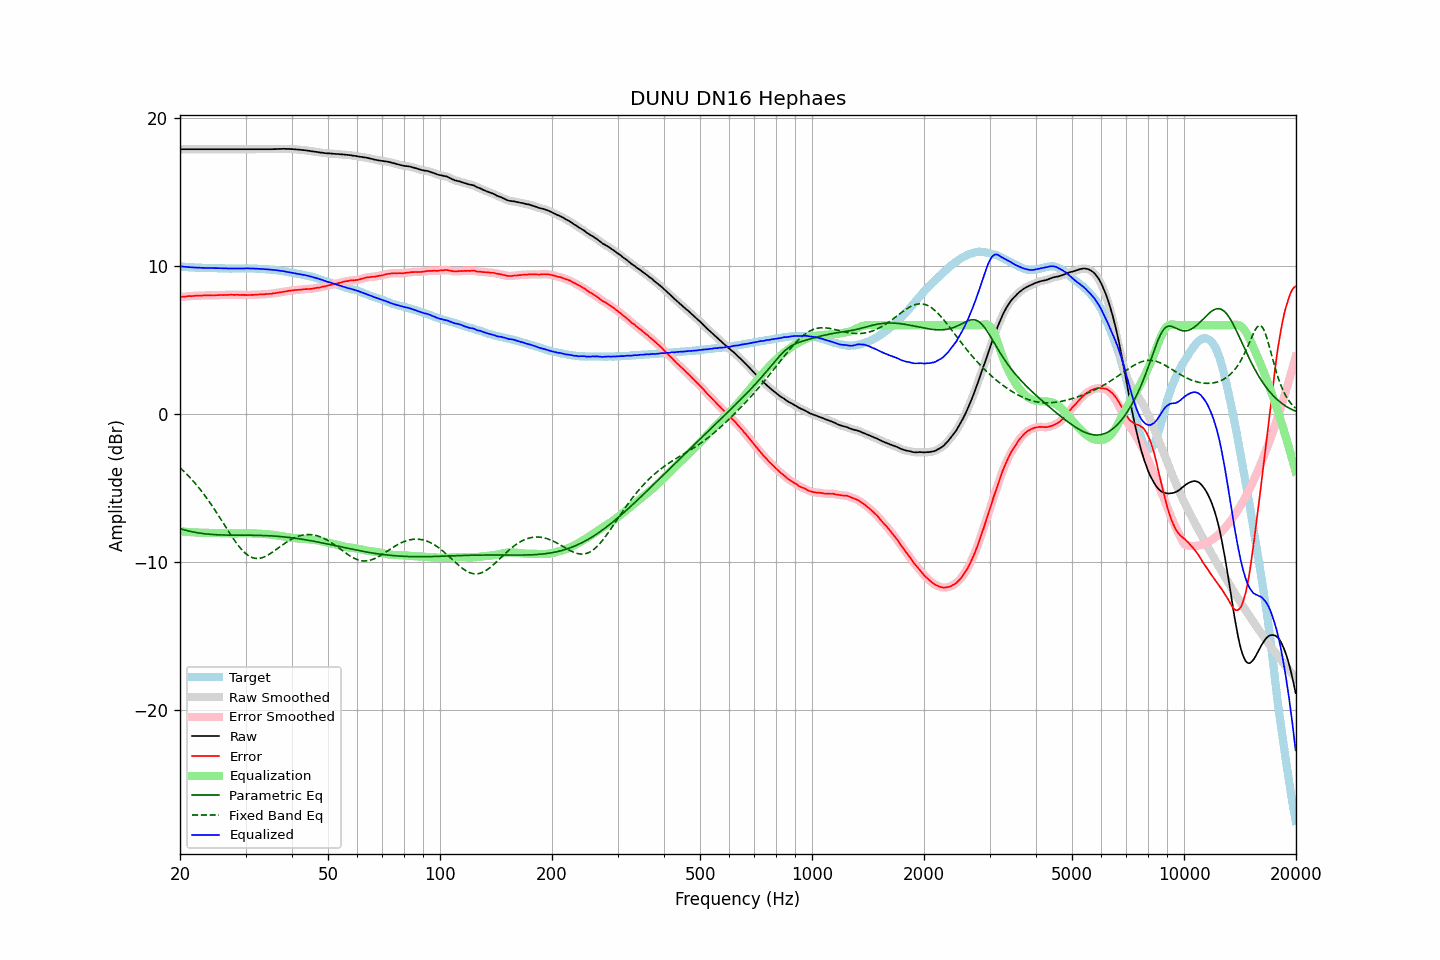

Source data for this figure (header and first rows):
frequency, raw, error, smoothed, error_smoothed, equalization, parametric_eq, fixed_band_eq, equalized_raw, equalized_smoothed, target
20.00, 17.88, 7.90, 17.88, 7.90, -7.90, -7.73, -3.62, 9.97, 9.97, 9.98
20.20, 17.88, 7.92, 17.88, 7.91, -7.91, -7.76, -3.72, 9.96, 9.96, 9.96
20.40, 17.88, 7.93, 17.88, 7.92, -7.92, -7.79, -3.82, 9.95, 9.95, 9.95
20.61, 17.88, 7.93, 17.88, 7.94, -7.93, -7.82, -3.92, 9.94, 9.94, 9.95
20.81, 17.88, 7.95, 17.88, 7.95, -7.94, -7.85, -4.03, 9.93, 9.93, 9.93
21.02, 17.88, 7.96, 17.88, 7.96, -7.95, -7.88, -4.14, 9.92, 9.92, 9.92
21.23, 17.88, 7.97, 17.88, 7.96, -7.96, -7.90, -4.25, 9.91, 9.91, 9.91
21.44, 17.88, 7.96, 17.88, 7.97, -7.97, -7.93, -4.37, 9.91, 9.91, 9.92
21.66, 17.88, 7.97, 17.88, 7.97, -7.98, -7.95, -4.49, 9.90, 9.90, 9.91
21.87, 17.88, 7.98, 17.88, 7.98, -7.98, -7.97, -4.62, 9.90, 9.90, 9.90
22.09, 17.88, 7.99, 17.88, 7.99, -7.99, -7.99, -4.74, 9.89, 9.89, 9.89
22.31, 17.88, 7.99, 17.88, 7.99, -7.99, -8.01, -4.87, 9.88, 9.88, 9.88
22.54, 17.88, 8.00, 17.88, 8.00, -8.00, -8.03, -5.01, 9.88, 9.88, 9.87
22.76, 17.88, 7.99, 17.88, 8.00, -8.00, -8.04, -5.14, 9.87, 9.87, 9.88
22.99, 17.88, 8.00, 17.88, 8.00, -8.01, -8.06, -5.28, 9.87, 9.87, 9.87
23.22, 17.88, 8.01, 17.88, 8.01, -8.01, -8.07, -5.43, 9.87, 9.87, 9.86
23.45, 17.88, 8.01, 17.88, 8.01, -8.01, -8.08, -5.57, 9.87, 9.87, 9.86
23.69, 17.88, 8.01, 17.88, 8.02, -8.01, -8.09, -5.72, 9.87, 9.87, 9.86
23.92, 17.88, 8.02, 17.88, 8.01, -8.01, -8.10, -5.88, 9.86, 9.86, 9.86
24.16, 17.88, 8.02, 17.88, 8.01, -8.01, -8.11, -6.03, 9.86, 9.86, 9.86
24.40, 17.88, 8.01, 17.88, 8.01, -8.02, -8.12, -6.19, 9.86, 9.86, 9.87
24.65, 17.88, 8.01, 17.88, 8.01, -8.02, -8.13, -6.35, 9.86, 9.86, 9.87
24.89, 17.88, 8.02, 17.88, 8.02, -8.02, -8.14, -6.52, 9.86, 9.86, 9.86
25.14, 17.88, 8.03, 17.88, 8.03, -8.02, -8.14, -6.69, 9.85, 9.85, 9.85
25.39, 17.88, 8.03, 17.88, 8.03, -8.03, -8.15, -6.85, 9.85, 9.85, 9.85
25.65, 17.88, 8.04, 17.88, 8.04, -8.03, -8.15, -7.02, 9.84, 9.84, 9.84
25.91, 17.88, 8.04, 17.88, 8.04, -8.04, -8.15, -7.20, 9.84, 9.84, 9.83
26.16, 17.88, 8.03, 17.88, 8.04, -8.04, -8.16, -7.37, 9.84, 9.84, 9.84
26.43, 17.88, 8.04, 17.88, 8.04, -8.04, -8.16, -7.54, 9.83, 9.83, 9.83
26.69, 17.88, 8.04, 17.88, 8.04, -8.05, -8.16, -7.71, 9.83, 9.83, 9.83
26.96, 17.88, 8.05, 17.88, 8.05, -8.05, -8.16, -7.88, 9.83, 9.83, 9.83
27.23, 17.88, 8.06, 17.88, 8.05, -8.05, -8.17, -8.05, 9.83, 9.83, 9.82
27.50, 17.88, 8.06, 17.88, 8.05, -8.05, -8.17, -8.21, 9.83, 9.83, 9.82
27.77, 17.88, 8.05, 17.88, 8.05, -8.05, -8.17, -8.38, 9.82, 9.82, 9.83
28.05, 17.88, 8.05, 17.88, 8.05, -8.05, -8.17, -8.53, 9.82, 9.82, 9.83
28.33, 17.88, 8.05, 17.88, 8.05, -8.05, -8.17, -8.68, 9.82, 9.82, 9.83
28.62, 17.88, 8.05, 17.88, 8.05, -8.05, -8.17, -8.83, 9.83, 9.83, 9.82
28.90, 17.88, 8.04, 17.88, 8.05, -8.05, -8.17, -8.97, 9.83, 9.83, 9.83
29.19, 17.88, 8.05, 17.88, 8.05, -8.04, -8.17, -9.09, 9.83, 9.83, 9.83
29.48, 17.88, 8.05, 17.88, 8.04, -8.04, -8.17, -9.21, 9.83, 9.83, 9.83
29.78, 17.88, 8.05, 17.88, 8.04, -8.04, -8.17, -9.32, 9.83, 9.83, 9.83
30.08, 17.88, 8.03, 17.88, 8.04, -8.04, -8.17, -9.42, 9.84, 9.84, 9.85
30.38, 17.88, 8.04, 17.88, 8.04, -8.04, -8.17, -9.50, 9.84, 9.84, 9.83
30.68, 17.88, 8.04, 17.88, 8.04, -8.04, -8.17, -9.58, 9.83, 9.83, 9.83
30.99, 17.88, 8.04, 17.88, 8.04, -8.04, -8.17, -9.64, 9.83, 9.83, 9.83
31.30, 17.88, 8.05, 17.88, 8.05, -8.05, -8.17, -9.68, 9.83, 9.83, 9.83
31.61, 17.88, 8.05, 17.88, 8.05, -8.05, -8.18, -9.71, 9.82, 9.82, 9.83
31.93, 17.88, 8.06, 17.88, 8.06, -8.06, -8.18, -9.73, 9.82, 9.82, 9.82
32.24, 17.88, 8.06, 17.88, 8.07, -8.06, -8.18, -9.74, 9.81, 9.81, 9.81
32.57, 17.88, 8.08, 17.88, 8.07, -8.07, -8.18, -9.74, 9.81, 9.81, 9.80
32.89, 17.88, 8.08, 17.88, 8.08, -8.08, -8.19, -9.72, 9.80, 9.80, 9.80
33.22, 17.88, 8.08, 17.88, 8.08, -8.08, -8.19, -9.69, 9.80, 9.80, 9.80
33.55, 17.88, 8.08, 17.88, 8.09, -8.09, -8.19, -9.65, 9.79, 9.79, 9.79
33.89, 17.88, 8.09, 17.88, 8.09, -8.09, -8.20, -9.61, 9.78, 9.78, 9.78
34.23, 17.88, 8.11, 17.88, 8.11, -8.10, -8.20, -9.55, 9.77, 9.77, 9.77
34.57, 17.88, 8.11, 17.88, 8.11, -8.11, -8.21, -9.49, 9.76, 9.76, 9.77
34.92, 17.88, 8.12, 17.88, 8.12, -8.12, -8.21, -9.42, 9.75, 9.75, 9.75
35.27, 17.88, 8.12, 17.88, 8.13, -8.13, -8.22, -9.35, 9.74, 9.75, 9.76
35.62, 17.89, 8.16, 17.88, 8.15, -8.15, -8.23, -9.28, 9.74, 9.73, 9.73
35.97, 17.89, 8.16, 17.89, 8.16, -8.16, -8.23, -9.20, 9.72, 9.72, 9.72
... 635 more rows
